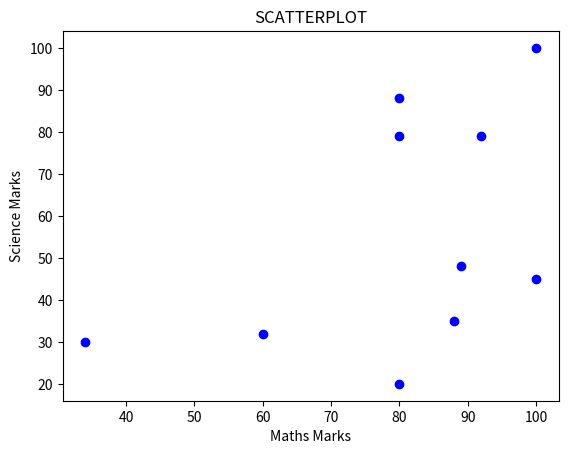

Here is the Python script that generated this plot:
import numpy as np
import matplotlib.pyplot as plt
maths=np.array([88,92,80,89,100,80,60,100,80,34])
science=np.array([35,79,79,48,100,88,32,45,20,30])
plt.scatter(maths, science, color='blue', marker='o')
plt.title("SCATTERPLOT")
plt.xlabel("Maths Marks")
plt.ylabel("Science Marks")
plt.show()
